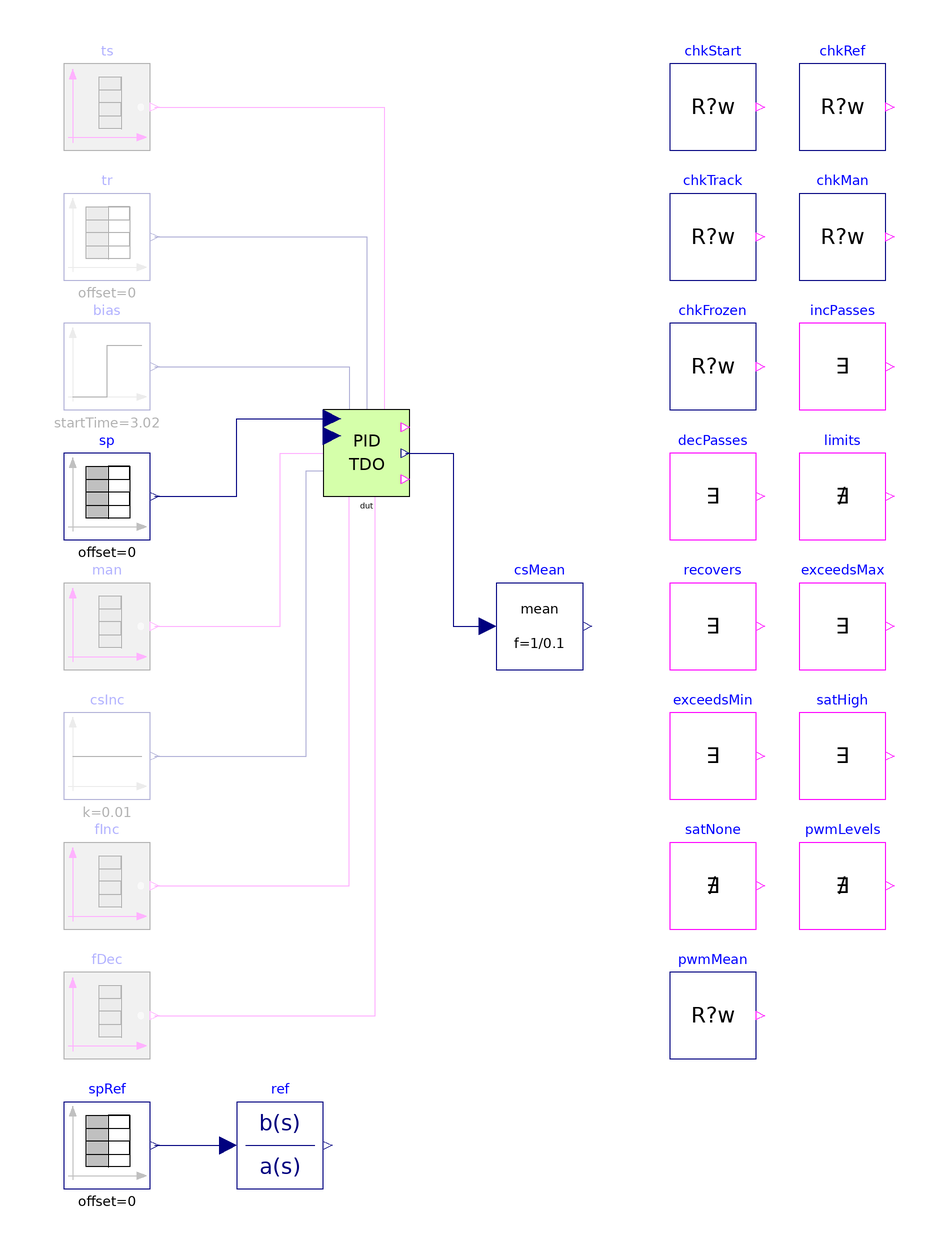

The component connection diagram of the Modelica model below, drawn from its own Placement and Line annotations.

model Base "MC/DC base: IndustrialControlSystems.Controllers.Digital.PID_2dof_TDO, open loop, every option off"
  extends Modelica.Icons.Example;
  parameter Boolean AntiWindup = false "Output limits and anti-windup" annotation(Evaluate=true);
  parameter Boolean useTS = false "Tracking inputs TS, TR" annotation(Evaluate=true);
  parameter Boolean useBIAS = false "Bias input" annotation(Evaluate=true);
  parameter Boolean useMAN = false "Manual inputs MAN, CSinc" annotation(Evaluate=true);
  parameter Boolean useForbid = false "Forbid inputs Finc, Fdec" annotation(Evaluate=true);
  parameter Real Td = 1 "Derivative time (0 removes the derivative path)" annotation(Evaluate=true);
  parameter Real CSmin = 0 "Lower output limit";
  parameter Real CSmax = 1 "Upper output limit";
  parameter Real tolAW = 0.1 "Tolerance of the limit checks";
  Modelica.Blocks.Sources.BooleanTable ts(table={6.02, 8.02, 20.02, 23.02}, startValue=false) if useTS "Track switch"
    annotation (Placement(transformation(extent={{-70,70},{-50,90}})));
  Modelica.Blocks.Sources.TimeTable tr(table=[0,0.5; 14,0.5; 14,1.5; 40,1.5]) if useTS "Track reference"
    annotation (Placement(transformation(extent={{-70,40},{-50,60}})));
  Modelica.Blocks.Sources.Step bias(height=0.3, startTime=3.02) if useBIAS "Bias"
    annotation (Placement(transformation(extent={{-70,10},{-50,30}})));
  Modelica.Blocks.Sources.TimeTable sp(table=[0,0; 1.02,0; 1.02,1; 15.02,1; 15.02,-1.5; 30.02,-1.5; 30.02,0; 40,0]) "Set point"
    annotation (Placement(transformation(extent={{-70,-20},{-50,0}})));
  Modelica.Blocks.Sources.BooleanTable man(table={6.52, 7.52}, startValue=false) if useMAN "Manual mode"
    annotation (Placement(transformation(extent={{-70,-50},{-50,-30}})));
  Modelica.Blocks.Sources.Constant csInc(k=0.01) if useMAN "Manual increment per sample"
    annotation (Placement(transformation(extent={{-70,-80},{-50,-60}})));
  Modelica.Blocks.Sources.BooleanTable fInc(table={3.52, 7.52, 24.02, 26.02}, startValue=false) if useForbid
    "Forbid increments: while rising (and manual), then while falling"
    annotation (Placement(transformation(extent={{-70,-110},{-50,-90}})));
  Modelica.Blocks.Sources.BooleanTable fDec(table={10.02, 12.02, 17.52, 19.52}, startValue=false) if useForbid
    "Forbid decrements: while rising, then while falling"
    annotation (Placement(transformation(extent={{-70,-140},{-50,-120}})));
  IndustrialControlSystems.Controllers.Digital.PID_2dof_TDO dut(Ts=0.1, AntiWindup=AntiWindup, useTS=useTS, useBIAS=useBIAS, useMAN=useMAN,
    useForbid=useForbid, CSmin=CSmin, CSmax=CSmax, Kp=2, Ti=5, Td=Td, N=5, b=1, c=1, PV=0) "Controller under test"
    annotation (Placement(transformation(extent={{-10,-10},{10,10}})));
  Modelica.Blocks.Sources.TimeTable spRef(table=[0,0; 1.02,0; 1.02,1; 15.02,1; 15.02,-1.5; 30.02,-1.5; 30.02,0; 40,0]) "Set point of the reference"
    annotation (Placement(transformation(extent={{-70,-170},{-50,-150}})));
  Modelica.Blocks.Continuous.TransferFunction ref(
    b=if Td > 0 then 2*{5*Td*(1 + 1/5), 5 + Td/5, 1} else 2*{5, 5 + 1, 1},
    a=if Td > 0 then {5*Td/5, 5, 0} else {5, 5, 0},
    initType=Modelica.Blocks.Types.Init.InitialState)
    "Continuous ideal: Kp*(b + 1/(s*Ti) + c*s*Td/(1 + s*Td/N)), Kp = 2, Ti = 5, N = 5, b = c = 1"
    annotation (Placement(transformation(extent={{-30,-170},{-10,-150}})));
  Modelica.Blocks.Math.Mean csMean(f=1/0.1, x0=0) "Mean of CS over each sampling period"
    annotation (Placement(transformation(extent={{30,-50},{50,-30}})));
  discrete Real csPrev(start=0, fixed=true) "Control signal of the previous sampling period";
  discrete Real csLast(start=0, fixed=true) "Control signal sampled at the start of a period";
  discrete Real csMan0(start=0, fixed=true) "Control signal when manual mode starts";
  discrete Real csInc0(start=0, fixed=true) "Control signal when F_inc rises the first time";
  discrete Real csDec0(start=0, fixed=true) "Control signal when F_dec rises the second time";
  discrete Real csDec1(start=0, fixed=true) "Control signal when F_dec rises the first time";
  discrete Real csInc1(start=0, fixed=true) "Control signal when F_inc rises the second time";
  Tests.Utilities.CheckRealWhile chkStart(
      actual=dut.cs,
      expected=0,
      active=time < 1,
      absTol=1e-3,
      tStart=0.05,
      dt=0.1)
    "Output before the first set-point step: 0"
    annotation (Placement(transformation(extent={{70,70},{90,90}})));
  Tests.Utilities.CheckRealWhile chkRef(
      enable=not AntiWindup and not useTS and not useMAN and not useForbid,
      actual=dut.cs,
      expected=ref.y + dut.bias,
      absTol=0.05,
      relTol=0.05,
      active=not ((time > 1.02 and time < 3.0) or (time > 15.02 and time < 17.0) or (time > 30.02 and time < 32.0)),
      tStart=0.9,
      dt=1)
    "Automatic mode without limits: control signal = continuous ideal + bias, within 0.05 + 5 %, except in the 2 s after a set-point step (the discretised derivative filter decays differently)"
    annotation (Placement(transformation(extent={{100,70},{120,90}})));
  Tests.Utilities.CheckRealWhile chkTrack(
      enable=useTS,
      actual=dut.cs,
      expected=if AntiWindup then max(CSmin, min(CSmax, dut.tr)) else dut.tr,
      active=(time > 6.35 and time < 6.5) or (time > 7.85 and time < 8.0) or (time > 20.35 and time < 23.0),
      absTol=1e-6,
      tStart=0.05,
      dt=0.1)
    "Tracking (and not manual): control signal = TR (limited if AntiWindup), from the second sample"
    annotation (Placement(transformation(extent={{70,40},{90,60}})));
  Tests.Utilities.CheckRealWhile chkMan(
      enable=useMAN,
      actual=dut.cs,
      expected=csMan0 + 0.01/0.1*(time - 6.55),
      active=time > 6.75 and time < 7.5,
      absTol=0.02,
      tStart=0.05,
      dt=0.1)
    "Manual (MAN on [6.52, 7.52]): control signal rises by CSinc = 0.01 per sample, also while TS or F_inc"
    annotation (Placement(transformation(extent={{100,40},{120,60}})));
  Tests.Utilities.CheckRealWhile chkFrozen(
      enable=useForbid,
      actual=dut.cs,
      expected=if time < 10 then csInc0 else csDec0,
      active=(time > 3.8 and time < 6.45) or (time > 17.8 and time < 19.5),
      absTol=1e-6,
      tStart=0.05,
      dt=0.1)
    "F_inc while the signal rises, F_dec while it falls: the control signal is held"
    annotation (Placement(transformation(extent={{70,10},{90,30}})));
  Tests.Utilities.Witness incPasses(
      enable=useForbid and not useMAN,
      u=time > 10.3 and time < 12 and dut.cs > csDec1 + 0.1)
    "F_dec while the signal rises: the rise passes"
    annotation (Placement(transformation(extent={{100,10},{120,30}})));
  Tests.Utilities.Witness decPasses(
      enable=useForbid and not useMAN,
      u=time > 24.3 and time < 26 and dut.cs < csInc1 - 0.1)
    "F_inc while the signal falls: the fall passes"
    annotation (Placement(transformation(extent={{70,-20},{90,0}})));
  Tests.Utilities.Never limits(
      enable=AntiWindup,
      u=dut.cs > CSmax + tolAW or dut.cs < CSmin - tolAW)
    "AntiWindup: the control signal stays in [CSmin, CSmax]"
    annotation (Placement(transformation(extent={{100,-20},{120,0}})));
  Tests.Utilities.Witness recovers(
      enable=AntiWindup,
      u=time > 15.02 and time < 18 and dut.cs < CSmax - tolAW)
    "AntiWindup: the control signal leaves CSmax within 3 s of the set-point reversal"
    annotation (Placement(transformation(extent={{70,-50},{90,-30}})));
  Tests.Utilities.Witness exceedsMax(
      enable=not AntiWindup,
      u=dut.cs > CSmax + tolAW)
    "No anti-windup: above CSmax"
    annotation (Placement(transformation(extent={{100,-50},{120,-30}})));
  Tests.Utilities.Witness exceedsMin(
      enable=not AntiWindup,
      u=dut.cs < CSmin - tolAW)
    "No anti-windup: below CSmin"
    annotation (Placement(transformation(extent={{70,-80},{90,-60}})));
  Tests.Utilities.Witness satHigh(
      enable=AntiWindup,
      u=dut.satHI)
    "AntiWindup: satHI occurs"
    annotation (Placement(transformation(extent={{100,-80},{120,-60}})));
  Tests.Utilities.Never satNone(
      enable=not AntiWindup,
      u=dut.satHI or dut.satLOW)
    "No anti-windup: satHI, satLOW stay false"
    annotation (Placement(transformation(extent={{70,-110},{90,-90}})));
  Tests.Utilities.Never pwmLevels(
      u=dut.CS > CSmin + 1e-9 and dut.CS < CSmax - 1e-9)
    "Time-division output: CS is always CSmin or CSmax"
    annotation (Placement(transformation(extent={{100,-110},{120,-90}})));
  Tests.Utilities.CheckRealWhile pwmMean(
      actual=csMean.y,
      expected=max(CSmin, min(CSmax, csPrev)),
      absTol=0.02,
      tStart=0.1*1.5,
      dt=0.1)
    "Time-division output: its mean over each period = the control signal of that period, limited"
    annotation (Placement(transformation(extent={{70,-140},{90,-120}})));
  Boolean passed = chkStart.passed and chkRef.passed and chkTrack.passed and chkMan.passed and chkFrozen.passed and incPasses.passed and decPasses.passed and limits.passed and recovers.passed and exceedsMax.passed and exceedsMin.passed and satHigh.passed and satNone.passed and pwmLevels.passed and pwmMean.passed
    "true if every enabled check of this configuration passed";
equation
  connect(ts.y, dut.TS) annotation (Line(points={{-49,80},{4,80},{4,8}}, color={255,0,255}));
  connect(tr.y, dut.TR) annotation (Line(points={{-49,50},{0,50},{0,8}}, color={0,0,127}));
  connect(bias.y, dut.BIAS) annotation (Line(points={{-49,20},{-4,20},{-4,8}}, color={0,0,127}));
  connect(sp.y, dut.SP) annotation (Line(points={{-49,-10},{-30,-10},{-30,8},{-8,8}}, color={0,0,127}));
  connect(man.y, dut.MAN) annotation (Line(points={{-49,-40},{-20,-40},{-20,0},{-8,0}}, color={255,0,255}));
  connect(csInc.y, dut.CSinc) annotation (Line(points={{-49,-70},{-14,-70},{-14,-4},{-8,-4}}, color={0,0,127}));
  connect(fInc.y, dut.Finc) annotation (Line(points={{-49,-100},{-4,-100},{-4,-8}}, color={255,0,255}));
  connect(fDec.y, dut.Fdec) annotation (Line(points={{-49,-130},{2,-130},{2,-8}}, color={255,0,255}));
  connect(spRef.y, ref.u) annotation (Line(points={{-49,-160},{-32,-160}}, color={0,0,127}));
  connect(dut.CS, csMean.u) annotation (Line(points={{9,0},{20,0},{20,-40},{28,-40}}, color={0,0,127}));
  when sample(0.1, 0.1) then
    csPrev = pre(csLast);
    csLast = dut.cs;
  end when;
  when time >= 6.52 then
    csMan0 = dut.cs;
  end when;
  when time >= 3.52 then
    csInc0 = dut.cs;
  end when;
  when time >= 24.02 then
    csInc1 = dut.cs;
  end when;
  when time >= 10.02 then
    csDec1 = dut.cs;
  end when;
  when time >= 17.52 then
    csDec0 = dut.cs;
  end when;
  annotation (
    experiment(StopTime=40, Interval=0.01, Tolerance=1e-6),
    Diagram(coordinateSystem(extent={{-80,-180},{130,100}}, grid={1,1})),
    Documentation(info="<html>
<p>Base of the MC/DC tests of <a href=\"modelica://IndustrialControlSystems.Controllers.Digital.PID_2dof_TDO\">IndustrialControlSystems.Controllers.Digital.PID_2dof_TDO</a>
(Ts = 0.1, Kp = 2, Ti = 5, Td = 1, N = 5, b = c = 1): <code>dut</code> with every option off, its
stimuli, a continuous ideal <code>ref</code>, and the checks. The variants extend it and change one
option or an MC/DC pair; a source that only an option needs is instantiated only with it.</p>
<p>Open loop, PV = 0: the set point is 0, steps to 1 at t = 1.02 s, to -1.5 at 15.02 s and
back to 0 at 30.02 s, so the output of every class leaves [CSmin, CSmax] = [0, 1] upwards and
downwards when nothing limits it. Event times are off the sampling grid of the sampled
variants. Tracking (<code>useTS</code>): TS is true on [6.02, 8.02] (TR = 0.5, inside the
limits) and [20.02, 23.02] (TR = 1.5, above CSmax). Bias (<code>useBIAS</code>): 0.3 from
3.02 s.</p>
<p>Manual (<code>useMAN</code>): MAN on [6.52, 7.52] (inside the first tracking window and the first
F_inc window), CSinc = 0.01. Forbid (<code>useForbid</code>): F_inc on [3.52, 7.52] (signal rising)
and [24.02, 26.02] (falling); F_dec on [10.02, 12.02] (rising) and [17.52, 19.52] (falling, after the derivative kick of the set-point reversal has decayed).</p>
<p>The output is time-division (PWM) between CSmin and CSmax, so the checks of the control law use the public internal signal <code>dut.cs</code>; <code>pwmLevels</code> and <code>pwmMean</code> check the output itself.</p>
<p>Checks (each enabled only where it applies; <code>passed</code> is their conjunction):</p>
<ul><li><code>chkStart</code>: Output before the first set-point step: 0</li><li><code>chkRef</code>: Automatic mode without limits: control signal = continuous ideal + bias, within 0.05 + 5 %, except in the 2 s after a set-point step (the discretised derivative filter decays differently)</li><li><code>chkTrack</code>: Tracking (and not manual): control signal = TR (limited if AntiWindup), from the second sample</li><li><code>chkMan</code>: Manual (MAN on [6.52, 7.52]): control signal rises by CSinc = 0.01 per sample, also while TS or F_inc</li><li><code>chkFrozen</code>: F_inc while the signal rises, F_dec while it falls: the control signal is held</li><li><code>incPasses</code>: F_dec while the signal rises: the rise passes</li><li><code>decPasses</code>: F_inc while the signal falls: the fall passes</li><li><code>limits</code>: AntiWindup: the control signal stays in [CSmin, CSmax]</li><li><code>recovers</code>: AntiWindup: the control signal leaves CSmax within 3 s of the set-point reversal</li><li><code>exceedsMax</code>: No anti-windup: above CSmax</li><li><code>exceedsMin</code>: No anti-windup: below CSmin</li><li><code>satHigh</code>: AntiWindup: satHI occurs</li><li><code>satNone</code>: No anti-windup: satHI, satLOW stay false</li><li><code>pwmLevels</code>: Time-division output: CS is always CSmin or CSmax</li><li><code>pwmMean</code>: Time-division output: its mean over each period = the control signal of that period, limited</li></ul>
</html>"));
end Base;